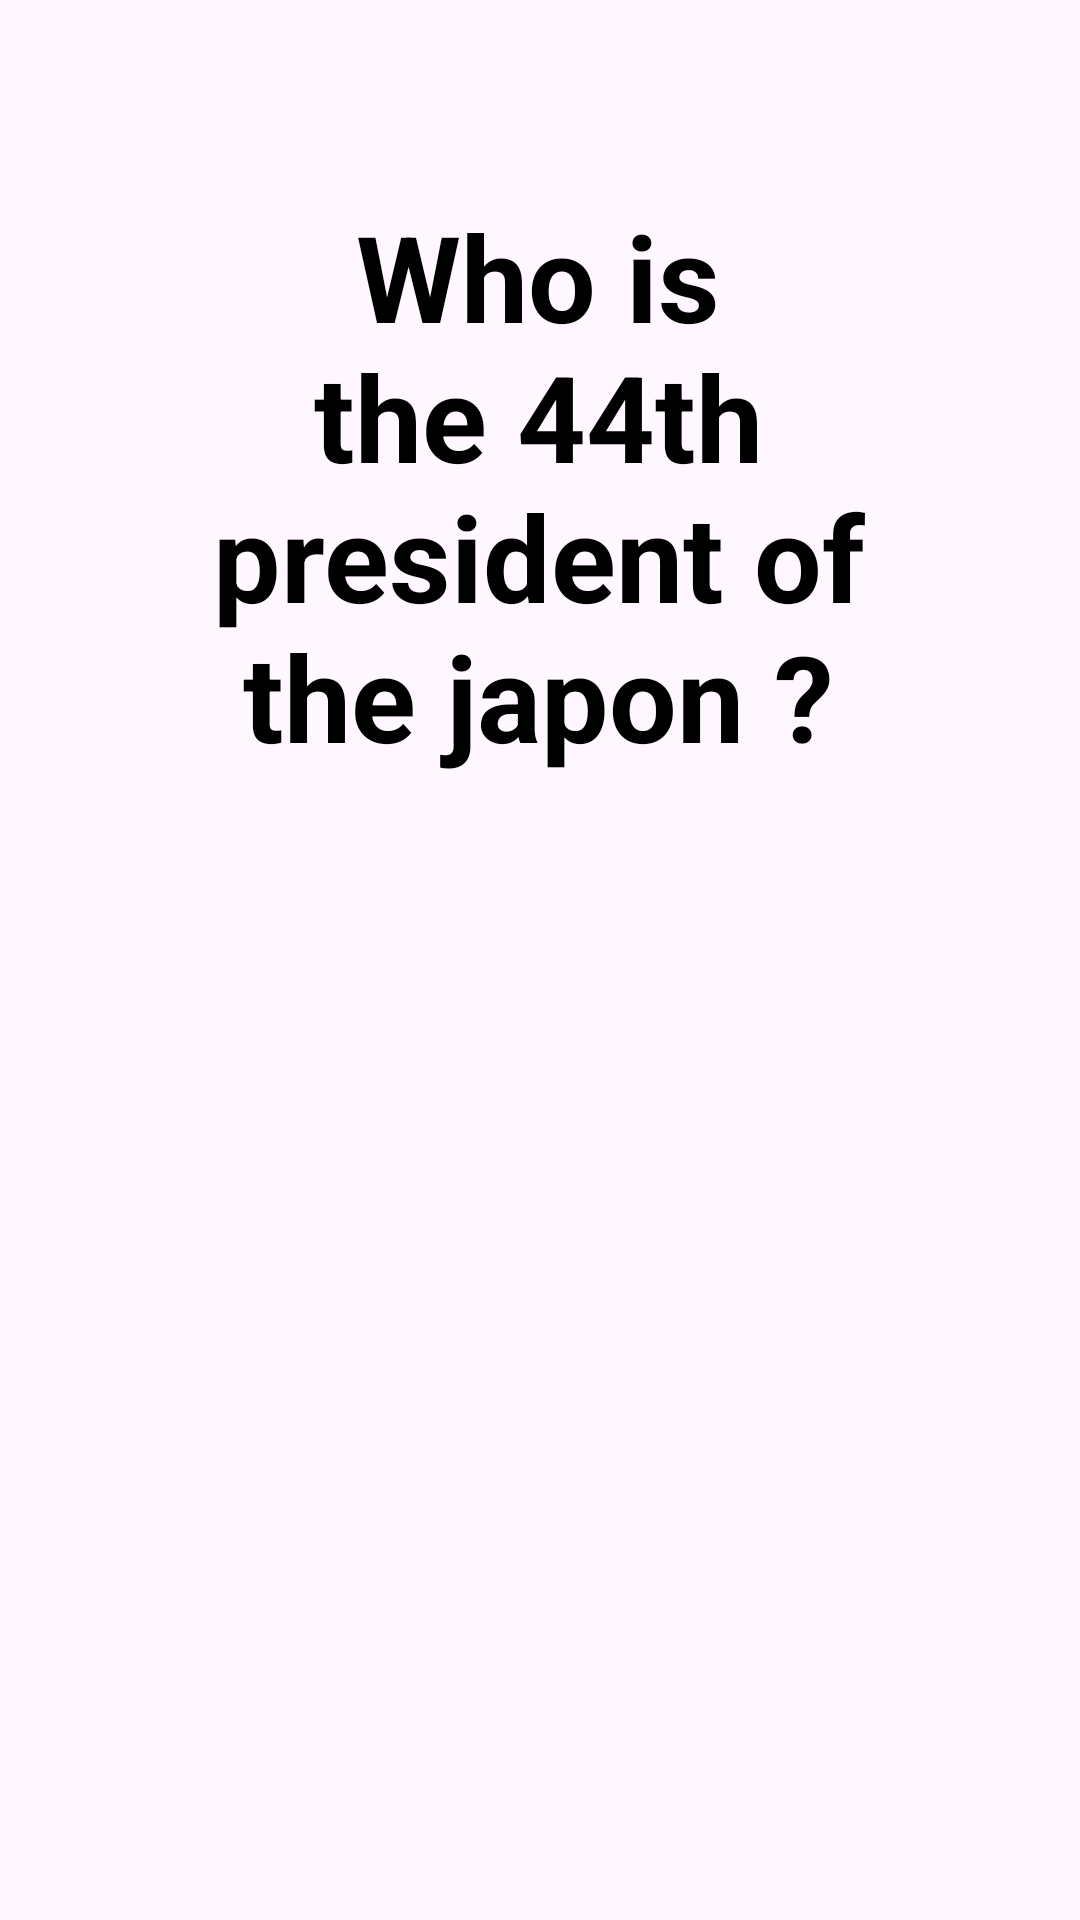

Reconstruct the res/layout file that produces this screen, plus the resources it refers to.
<!-- AndroidManifest.xml: application theme Theme.Lab2Gessy -->
<!-- res/layout/activity_main.xml -->
<?xml version="1.0" encoding="utf-8"?>
<RelativeLayout xmlns:android="http://schemas.android.com/apk/res/android"
    xmlns:app="http://schemas.android.com/apk/res-auto"
    xmlns:tools="http://schemas.android.com/tools"
    android:id="@+id/main"
    android:layout_width="match_parent"
    android:layout_height="match_parent"
    tools:context=".MainActivity">

    <TextView
        android:id="@+id/question"
        android:layout_width="wrap_content"
        android:layout_height="wrap_content"
        android:layout_alignParentStart="true"
        android:layout_alignParentLeft="true"
        android:layout_alignParentTop="true"
        android:layout_alignParentEnd="true"
        android:layout_alignParentRight="true"
        android:layout_alignParentBottom="true"
        android:layout_marginStart="49dp"
        android:layout_marginLeft="49dp"
        android:layout_marginTop="42dp"
        android:layout_marginEnd="50dp"
        android:layout_marginRight="50dp"
        android:layout_marginBottom="358dp"
        android:gravity="center"
        android:padding="10dp"
        android:text="Who is the 44th president of the japon ?"
        android:textColor="@color/black"
        android:textSize="40dp"
        android:textStyle="bold"
        android:visibility="visible" />

    <TextView
        android:id="@+id/reponse"
        android:layout_width="wrap_content"
        android:layout_height="255dp"
        android:layout_alignParentStart="true"
        android:layout_alignParentLeft="true"
        android:layout_alignParentTop="true"
        android:layout_alignParentEnd="true"
        android:layout_alignParentRight="true"
        android:layout_alignParentBottom="true"
        android:layout_marginStart="50dp"
        android:layout_marginLeft="52dp"
        android:layout_marginTop="57dp"
        android:layout_marginEnd="50dp"
        android:layout_marginRight="49dp"
        android:layout_marginBottom="419dp"
        android:gravity="center"
        android:text="Tetsu Katayama"
        android:textColor="@color/black"
        android:textSize="30sp"
        android:textStyle="bold"
        android:visibility="invisible" />

    <ImageView
        android:id="@+id/add"
        android:layout_width="171dp"
        android:layout_height="180dp"
        android:layout_alignParentStart="true"
        android:layout_alignParentTop="true"
        android:layout_alignParentEnd="true"
        android:layout_alignParentRight="true"
        android:layout_alignParentBottom="true"
        android:layout_marginStart="207dp"
        android:layout_marginTop="531dp"
        android:layout_marginEnd="33dp"
        android:layout_marginRight="33dp"
        android:layout_marginBottom="21dp"/>

</RelativeLayout>
<!-- resources referenced by this layout -->
<resources>
  <style name="Theme.Lab2Gessy" parent="Base.Theme.Lab2Gessy" />
  <style name="Base.Theme.Lab2Gessy" parent="Theme.Material3.DayNight.NoActionBar">
          
          
      </style>
  <!-- not gathered from this repository: default colours our renderer supplied (Android Studio template values) -->
  <color name="black">#FF000000</color>
</resources>
